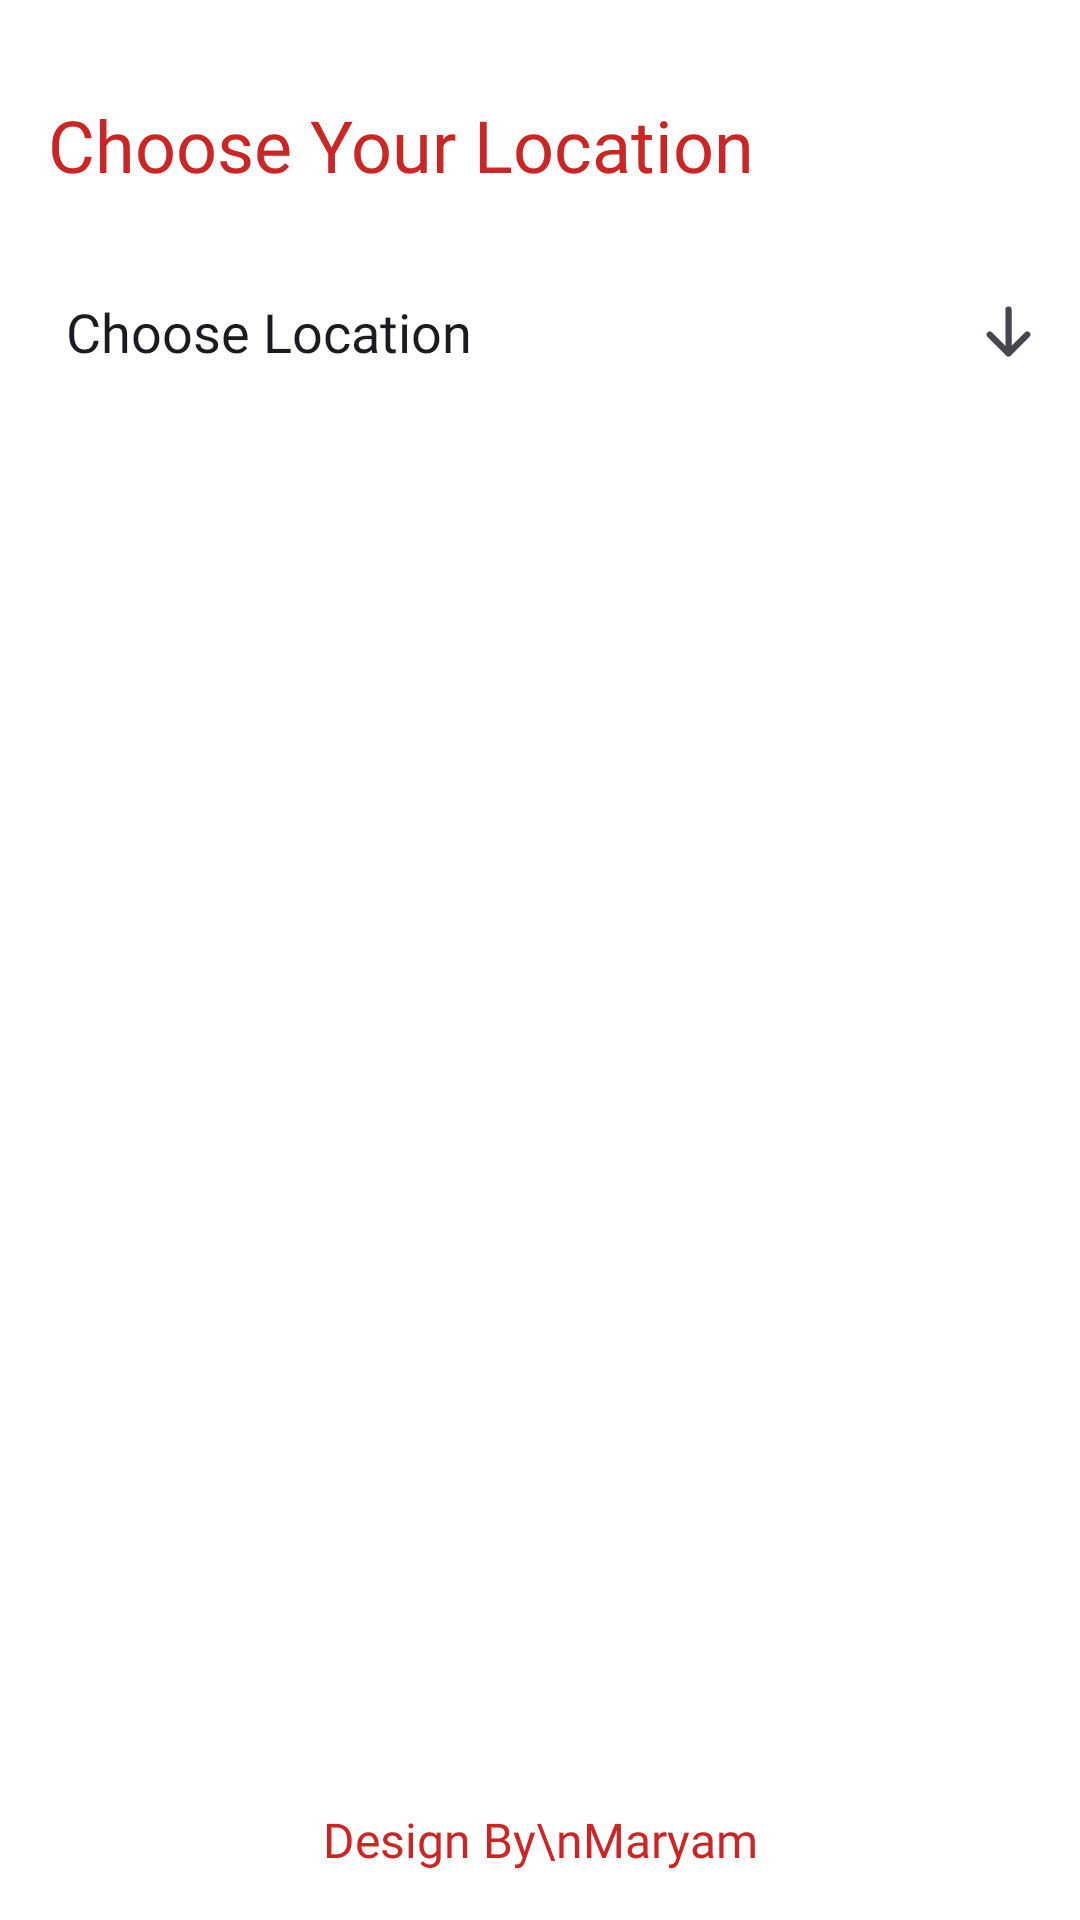

This screen was rendered from an Android layout file. Write that file and the resources it references.
<!-- AndroidManifest.xml: application theme Theme.YummiBox -->
<!-- res/layout/activity_choose_location.xml -->
<?xml version="1.0" encoding="utf-8"?>
<androidx.constraintlayout.widget.ConstraintLayout xmlns:android="http://schemas.android.com/apk/res/android"
    xmlns:app="http://schemas.android.com/apk/res-auto"
    xmlns:tools="http://schemas.android.com/tools"
    android:id="@+id/main"
    android:layout_width="match_parent"
    android:layout_height="match_parent"
    android:background="@color/white"
    tools:context=".ChooseLocationActivity">

    <TextView
        android:id="@+id/textView10"
        android:layout_width="wrap_content"
        android:layout_height="wrap_content"
        android:layout_marginStart="16dp"
        android:layout_marginTop="32dp"
        android:fontFamily="@font/irish_grover"
        android:text="Choose Your Location"
        android:textColor="@color/textColor"
        android:textSize="24sp"
        app:layout_constraintStart_toStartOf="parent"
        app:layout_constraintTop_toTopOf="parent" />

    <com.google.android.material.textfield.TextInputLayout
        style="@style/Widget.Material3.TextInputLayout.OutlinedBox"
        android:layout_width="match_parent"
        android:layout_height="57dp"
        android:layout_marginStart="16dp"
        android:layout_marginTop="15dp"
        android:background="@drawable/edit_text_shape"
        app:boxStrokeWidth="0dp"
        app:boxStrokeWidthFocused="0dp"
        app:endIconDrawable="@drawable/arrow_down"
        app:endIconMode="custom"
        app:errorIconTint="@color/black"
        app:layout_constraintStart_toStartOf="parent"
        app:layout_constraintTop_toBottomOf="@+id/textView10">

        <AutoCompleteTextView
            android:id="@+id/list_of_location"
            android:layout_width="match_parent"
            android:layout_height="match_parent"
            android:fontFamily="@font/lato_regular"
            android:inputType="none"
            android:paddingLeft="6dp"
            android:text="Choose Location" />
    </com.google.android.material.textfield.TextInputLayout>

    <TextView
        android:id="@+id/textView7"
        android:layout_width="wrap_content"
        android:layout_height="wrap_content"
        android:layout_marginBottom="16dp"
        android:fontFamily="@font/yeon_sung"
        android:text="Design By\nMaryam"
        android:textAlignment="center"
        android:textColor="@color/textColor"
        android:textSize="16sp"
        app:layout_constraintBottom_toBottomOf="parent"
        app:layout_constraintEnd_toEndOf="parent"
        app:layout_constraintStart_toStartOf="parent" />

</androidx.constraintlayout.widget.ConstraintLayout>
<!-- resources referenced by this layout -->
<resources>
  <color name="black">#FF000000</color>
  <color name="textColor">#ca2626</color>
  <color name="white">#FFFFFFFF</color>
  <!-- drawable arrow_down (drawable) -->
  <vector xmlns:android="http://schemas.android.com/apk/res/android"
      android:width="25dp"
      android:height="25dp"
      android:viewportWidth="24"
      android:viewportHeight="24">
    <path
        android:pathData="M12,5V19M12,19L6,13M12,19L18,13"
        android:strokeLineJoin="round"
        android:strokeWidth="2"
        android:fillColor="#00000000"
        android:strokeColor="#000000"
        android:strokeLineCap="round"/>
  </vector>
  <style name="Theme.YummiBox" parent="Base.Theme.YummiBox" />
  <style name="Base.Theme.YummiBox" parent="Theme.Material3.DayNight.NoActionBar">
          
          
      </style>
</resources>
